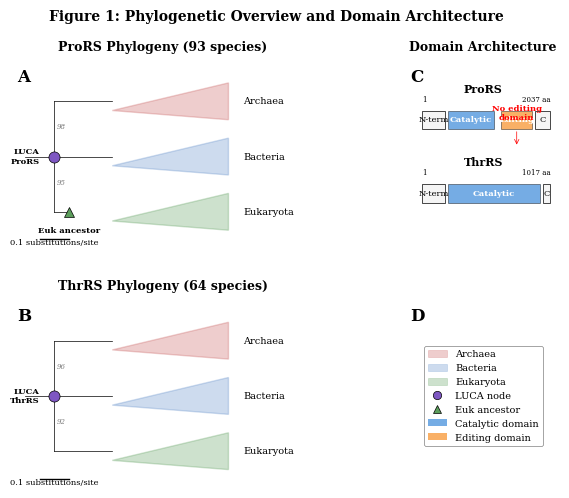
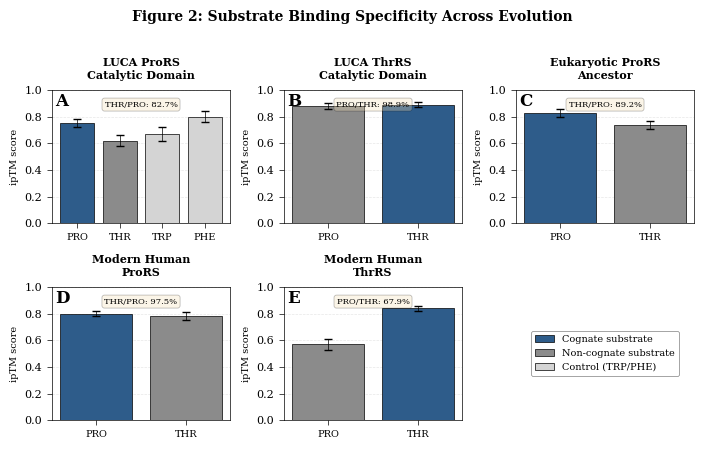
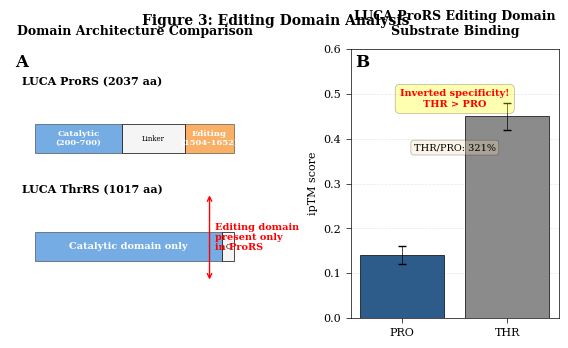
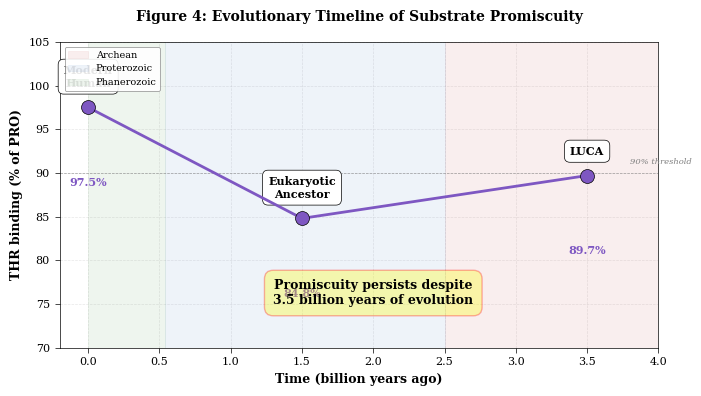
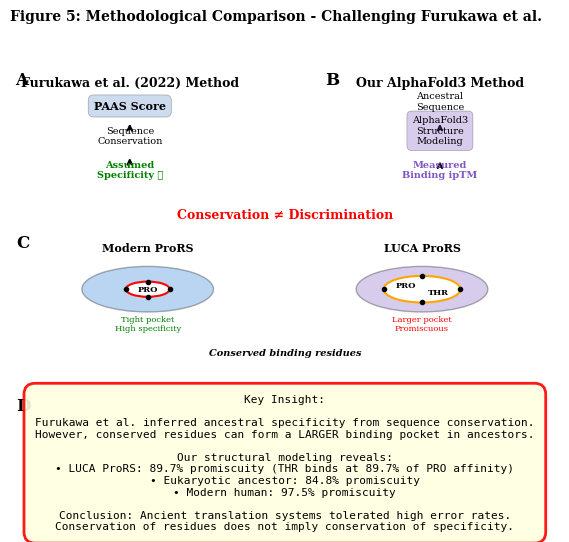

Python code for these plots, in order:
#!/usr/bin/env python3
"""
Generate publication-quality figures for aaRS promiscuity paper
Target journals: NSMB / Cell Systems
Style: Professional, thin lines, serif fonts, muted colors, 300 DPI
"""

import matplotlib.pyplot as plt
import matplotlib.patches as mpatches
from matplotlib.patches import FancyBboxPatch, Rectangle, Polygon, FancyArrowPatch, Wedge
from matplotlib.collections import PatchCollection
import numpy as np
import pandas as pd
from matplotlib import rcParams

# Publication settings
rcParams['font.family'] = 'serif'
rcParams['font.serif'] = ['Times New Roman', 'DejaVu Serif']
rcParams['font.size'] = 8
rcParams['axes.linewidth'] = 0.5
rcParams['xtick.major.width'] = 0.5
rcParams['ytick.major.width'] = 0.5
rcParams['lines.linewidth'] = 1.0
rcParams['patch.linewidth'] = 0.5

# Muted, colorblind-friendly color palette
COLORS = {
    'cognate': '#2E5C8A',      # Muted dark blue
    'non_cognate': '#8B8B8B',  # Gray
    'control': '#D4D4D4',      # Light gray
    'archaea': '#C85C5C',      # Muted red
    'bacteria': '#5C8AC8',     # Muted blue
    'eukaryota': '#5C9E5C',    # Muted green
    'luca': '#7E57C2',         # Purple
    'catalytic': '#1976D2',    # Blue
    'editing': '#F57C00',      # Orange
    'background': '#F5F5F5',   # Light gray background
}

def save_figure(fig, name, output_dir='/home/<user>/paper2_figures'):
    """Save figure as both PNG (300 DPI) and PDF"""
    import os
    os.makedirs(output_dir, exist_ok=True)

    png_path = f'{output_dir}/{name}.png'
    pdf_path = f'{output_dir}/{name}.pdf'
    svg_path = f'{output_dir}/{name}.svg'

    fig.savefig(png_path, dpi=300, bbox_inches='tight', facecolor='white')
    fig.savefig(pdf_path, bbox_inches='tight', facecolor='white')
    fig.savefig(svg_path, bbox_inches='tight', facecolor='white')

    print(f"Saved: {name}")
    return png_path, pdf_path


def figure1_phylogenetic_overview():
    """
    FIGURE 1 - Phylogenetic Overview with domain architecture
    """
    fig = plt.figure(figsize=(7.08, 5.5))  # 180mm wide for double column

    # Create grid: tree on left, domain architecture on right
    gs = fig.add_gridspec(2, 2, width_ratios=[2, 1], height_ratios=[1, 1],
                          hspace=0.3, wspace=0.4)

    # Panel A: ProRS tree
    ax1 = fig.add_subplot(gs[0, 0])
    ax1.text(0.02, 0.98, 'A', transform=ax1.transAxes,
             fontsize=12, fontweight='bold', va='top')

    # Simplified tree representation
    # Main branch
    y_archaea = 0.8
    y_bacteria = 0.5
    y_eukaryota = 0.2

    # Plot collapsed clades as triangles
    # Archaea clade
    triangle_archaea = Polygon([[0.3, y_archaea-0.05], [0.7, y_archaea-0.1],
                                 [0.7, y_archaea+0.1]],
                                facecolor=COLORS['archaea'], alpha=0.3,
                                edgecolor=COLORS['archaea'], linewidth=1)
    ax1.add_patch(triangle_archaea)
    ax1.text(0.75, y_archaea, 'Archaea', va='center', fontsize=7)

    # Bacteria clade
    triangle_bacteria = Polygon([[0.3, y_bacteria-0.05], [0.7, y_bacteria-0.1],
                                  [0.7, y_bacteria+0.1]],
                                 facecolor=COLORS['bacteria'], alpha=0.3,
                                 edgecolor=COLORS['bacteria'], linewidth=1)
    ax1.add_patch(triangle_bacteria)
    ax1.text(0.75, y_bacteria, 'Bacteria', va='center', fontsize=7)

    # Eukaryota clade
    triangle_eukaryota = Polygon([[0.3, y_eukaryota-0.05], [0.7, y_eukaryota-0.1],
                                   [0.7, y_eukaryota+0.1]],
                                  facecolor=COLORS['eukaryota'], alpha=0.3,
                                  edgecolor=COLORS['eukaryota'], linewidth=1)
    ax1.add_patch(triangle_eukaryota)
    ax1.text(0.75, y_eukaryota, 'Eukaryota', va='center', fontsize=7)

    # Draw tree branches
    ax1.plot([0, 0.1], [0.5, 0.5], 'k-', linewidth=0.5)  # Root
    ax1.plot([0.1, 0.1], [0.2, 0.8], 'k-', linewidth=0.5)  # Vertical
    ax1.plot([0.1, 0.3], [y_archaea, y_archaea], 'k-', linewidth=0.5)
    ax1.plot([0.1, 0.3], [y_bacteria, y_bacteria], 'k-', linewidth=0.5)
    ax1.plot([0.1, 0.15], [y_eukaryota, y_eukaryota], 'k-', linewidth=0.5)

    # Mark ancestral nodes
    # LUCA
    ax1.plot(0.1, 0.5, 'o', markersize=8, color=COLORS['luca'],
             markeredgecolor='black', markeredgewidth=0.5, zorder=10)
    ax1.text(0.05, 0.5, 'LUCA\nProRS', ha='right', va='center',
             fontsize=6, fontweight='bold')

    # Eukaryotic ancestor
    ax1.plot(0.15, y_eukaryota, '^', markersize=7, color=COLORS['eukaryota'],
             markeredgecolor='black', markeredgewidth=0.5, zorder=10)
    ax1.text(0.15, y_eukaryota-0.08, 'Euk ancestor', ha='center',
             va='top', fontsize=6, fontweight='bold')

    # Bootstrap values
    ax1.text(0.11, 0.65, '98', fontsize=5, style='italic', color='gray')
    ax1.text(0.11, 0.35, '95', fontsize=5, style='italic', color='gray')

    # Scale bar
    ax1.plot([0.05, 0.15], [0.05, 0.05], 'k-', linewidth=1)
    ax1.text(0.1, 0.02, '0.1 substitutions/site', ha='center', fontsize=6)

    ax1.set_xlim(-0.05, 1.0)
    ax1.set_ylim(0, 1)
    ax1.axis('off')
    ax1.set_title('ProRS Phylogeny (93 species)', fontsize=9, fontweight='bold', pad=10)

    # Panel B: ThrRS tree (similar structure)
    ax2 = fig.add_subplot(gs[1, 0])
    ax2.text(0.02, 0.98, 'B', transform=ax2.transAxes,
             fontsize=12, fontweight='bold', va='top')

    # Similar tree for ThrRS
    triangle_archaea2 = Polygon([[0.3, y_archaea-0.05], [0.7, y_archaea-0.1],
                                  [0.7, y_archaea+0.1]],
                                 facecolor=COLORS['archaea'], alpha=0.3,
                                 edgecolor=COLORS['archaea'], linewidth=1)
    ax2.add_patch(triangle_archaea2)
    ax2.text(0.75, y_archaea, 'Archaea', va='center', fontsize=7)

    triangle_bacteria2 = Polygon([[0.3, y_bacteria-0.05], [0.7, y_bacteria-0.1],
                                   [0.7, y_bacteria+0.1]],
                                  facecolor=COLORS['bacteria'], alpha=0.3,
                                  edgecolor=COLORS['bacteria'], linewidth=1)
    ax2.add_patch(triangle_bacteria2)
    ax2.text(0.75, y_bacteria, 'Bacteria', va='center', fontsize=7)

    triangle_eukaryota2 = Polygon([[0.3, y_eukaryota-0.05], [0.7, y_eukaryota-0.1],
                                    [0.7, y_eukaryota+0.1]],
                                   facecolor=COLORS['eukaryota'], alpha=0.3,
                                   edgecolor=COLORS['eukaryota'], linewidth=1)
    ax2.add_patch(triangle_eukaryota2)
    ax2.text(0.75, y_eukaryota, 'Eukaryota', va='center', fontsize=7)

    ax2.plot([0, 0.1], [0.5, 0.5], 'k-', linewidth=0.5)
    ax2.plot([0.1, 0.1], [0.2, 0.8], 'k-', linewidth=0.5)
    ax2.plot([0.1, 0.3], [y_archaea, y_archaea], 'k-', linewidth=0.5)
    ax2.plot([0.1, 0.3], [y_bacteria, y_bacteria], 'k-', linewidth=0.5)
    ax2.plot([0.1, 0.3], [y_eukaryota, y_eukaryota], 'k-', linewidth=0.5)

    # LUCA ThrRS
    ax2.plot(0.1, 0.5, 'o', markersize=8, color=COLORS['luca'],
             markeredgecolor='black', markeredgewidth=0.5, zorder=10)
    ax2.text(0.05, 0.5, 'LUCA\nThrRS', ha='right', va='center',
             fontsize=6, fontweight='bold')

    # Bootstrap values
    ax2.text(0.11, 0.65, '96', fontsize=5, style='italic', color='gray')
    ax2.text(0.11, 0.35, '92', fontsize=5, style='italic', color='gray')

    # Scale bar
    ax2.plot([0.05, 0.15], [0.05, 0.05], 'k-', linewidth=1)
    ax2.text(0.1, 0.02, '0.1 substitutions/site', ha='center', fontsize=6)

    ax2.set_xlim(-0.05, 1.0)
    ax2.set_ylim(0, 1)
    ax2.axis('off')
    ax2.set_title('ThrRS Phylogeny (64 species)', fontsize=9, fontweight='bold', pad=10)

    # Panel C: Domain architecture (ProRS)
    ax3 = fig.add_subplot(gs[0, 1])
    ax3.text(0.02, 0.98, 'C', transform=ax3.transAxes,
             fontsize=12, fontweight='bold', va='top')

    # ProRS domain architecture
    y_pos = 0.7
    # N-terminal
    rect1 = Rectangle((0.1, y_pos-0.05), 0.15, 0.1,
                      facecolor=COLORS['background'],
                      edgecolor='black', linewidth=0.5)
    ax3.add_patch(rect1)
    ax3.text(0.175, y_pos, 'N-term', ha='center', va='center', fontsize=6)

    # Catalytic domain
    rect2 = Rectangle((0.27, y_pos-0.05), 0.3, 0.1,
                      facecolor=COLORS['catalytic'], alpha=0.6,
                      edgecolor='black', linewidth=0.5)
    ax3.add_patch(rect2)
    ax3.text(0.42, y_pos, 'Catalytic', ha='center', va='center',
             fontsize=6, fontweight='bold', color='white')

    # Editing domain
    rect3 = Rectangle((0.62, y_pos-0.05), 0.2, 0.1,
                      facecolor=COLORS['editing'], alpha=0.6,
                      edgecolor='black', linewidth=0.5)
    ax3.add_patch(rect3)
    ax3.text(0.72, y_pos, 'Editing', ha='center', va='center',
             fontsize=6, fontweight='bold', color='white')

    # C-terminal
    rect4 = Rectangle((0.84, y_pos-0.05), 0.1, 0.1,
                      facecolor=COLORS['background'],
                      edgecolor='black', linewidth=0.5)
    ax3.add_patch(rect4)
    ax3.text(0.89, y_pos, 'C', ha='center', va='center', fontsize=6)

    ax3.text(0.5, y_pos+0.15, 'ProRS', ha='center', fontsize=8, fontweight='bold')
    ax3.text(0.1, y_pos+0.1, '1', ha='left', fontsize=5)
    ax3.text(0.94, y_pos+0.1, '2037 aa', ha='right', fontsize=5)

    # ThrRS domain architecture
    y_pos = 0.3
    # N-terminal
    rect5 = Rectangle((0.1, y_pos-0.05), 0.15, 0.1,
                      facecolor=COLORS['background'],
                      edgecolor='black', linewidth=0.5)
    ax3.add_patch(rect5)
    ax3.text(0.175, y_pos, 'N-term', ha='center', va='center', fontsize=6)

    # Catalytic domain (larger proportion)
    rect6 = Rectangle((0.27, y_pos-0.05), 0.6, 0.1,
                      facecolor=COLORS['catalytic'], alpha=0.6,
                      edgecolor='black', linewidth=0.5)
    ax3.add_patch(rect6)
    ax3.text(0.57, y_pos, 'Catalytic', ha='center', va='center',
             fontsize=6, fontweight='bold', color='white')

    # C-terminal
    rect7 = Rectangle((0.89, y_pos-0.05), 0.05, 0.1,
                      facecolor=COLORS['background'],
                      edgecolor='black', linewidth=0.5)
    ax3.add_patch(rect7)
    ax3.text(0.915, y_pos, 'C', ha='center', va='center', fontsize=6)

    ax3.text(0.5, y_pos+0.15, 'ThrRS', ha='center', fontsize=8, fontweight='bold')
    ax3.text(0.1, y_pos+0.1, '1', ha='left', fontsize=5)
    ax3.text(0.94, y_pos+0.1, '1017 aa', ha='right', fontsize=5)

    # Add annotation
    ax3.annotate('', xy=(0.72, y_pos+0.25), xytext=(0.72, y_pos+0.35),
                arrowprops=dict(arrowstyle='->', lw=0.5, color='red'))
    ax3.text(0.72, y_pos+0.4, 'No editing\ndomain', ha='center',
             fontsize=6, color='red', fontweight='bold')

    ax3.set_xlim(0, 1)
    ax3.set_ylim(0, 1)
    ax3.axis('off')
    ax3.set_title('Domain Architecture', fontsize=9, fontweight='bold', pad=10)

    # Panel D: Legend
    ax4 = fig.add_subplot(gs[1, 1])
    ax4.text(0.02, 0.98, 'D', transform=ax4.transAxes,
             fontsize=12, fontweight='bold', va='top')

    legend_elements = [
        mpatches.Patch(facecolor=COLORS['archaea'], alpha=0.3,
                      edgecolor=COLORS['archaea'], label='Archaea'),
        mpatches.Patch(facecolor=COLORS['bacteria'], alpha=0.3,
                      edgecolor=COLORS['bacteria'], label='Bacteria'),
        mpatches.Patch(facecolor=COLORS['eukaryota'], alpha=0.3,
                      edgecolor=COLORS['eukaryota'], label='Eukaryota'),
        plt.Line2D([0], [0], marker='o', color='w', markerfacecolor=COLORS['luca'],
                  markersize=6, markeredgecolor='black',
                  markeredgewidth=0.5, label='LUCA node'),
        plt.Line2D([0], [0], marker='^', color='w', markerfacecolor=COLORS['eukaryota'],
                  markersize=6, markeredgecolor='black',
                  markeredgewidth=0.5, label='Euk ancestor'),
        mpatches.Patch(facecolor=COLORS['catalytic'], alpha=0.6, label='Catalytic domain'),
        mpatches.Patch(facecolor=COLORS['editing'], alpha=0.6, label='Editing domain'),
    ]

    ax4.legend(handles=legend_elements, loc='center', frameon=True,
              fontsize=7, framealpha=1, edgecolor='gray')
    ax4.axis('off')

    plt.suptitle('Figure 1: Phylogenetic Overview and Domain Architecture',
                fontsize=10, fontweight='bold', y=0.98)

    return save_figure(fig, 'figure1_phylogenetic_overview')


def figure2_substrate_binding():
    """
    FIGURE 2 - Substrate Binding Panel (5 panels: A-E)
    Multi-panel like Furukawa Fig 3
    """
    fig, axes = plt.subplots(2, 3, figsize=(7.08, 4.5))
    axes = axes.flatten()

    # Data for each panel
    panels_data = [
        {
            'title': 'LUCA ProRS\nCatalytic Domain',
            'substrates': ['PRO', 'THR', 'TRP', 'PHE'],
            'iptm': [0.75, 0.62, 0.67, 0.80],
            'errors': [0.03, 0.04, 0.05, 0.04],
            'cognate': 'PRO',
            'label': 'A'
        },
        {
            'title': 'LUCA ThrRS\nCatalytic Domain',
            'substrates': ['PRO', 'THR'],
            'iptm': [0.88, 0.89],
            'errors': [0.02, 0.02],
            'cognate': 'THR',
            'label': 'B'
        },
        {
            'title': 'Eukaryotic ProRS\nAncestor',
            'substrates': ['PRO', 'THR'],
            'iptm': [0.83, 0.74],
            'errors': [0.03, 0.03],
            'cognate': 'PRO',
            'label': 'C'
        },
        {
            'title': 'Modern Human\nProRS',
            'substrates': ['PRO', 'THR'],
            'iptm': [0.80, 0.78],
            'errors': [0.02, 0.03],
            'cognate': 'PRO',
            'label': 'D'
        },
        {
            'title': 'Modern Human\nThrRS',
            'substrates': ['PRO', 'THR'],
            'iptm': [0.57, 0.84],
            'errors': [0.04, 0.02],
            'cognate': 'THR',
            'label': 'E'
        }
    ]

    for idx, (ax, data) in enumerate(zip(axes[:5], panels_data)):
        # Panel label
        ax.text(0.02, 0.98, data['label'], transform=ax.transAxes,
                fontsize=12, fontweight='bold', va='top')

        # Determine colors
        colors = []
        for substrate in data['substrates']:
            if substrate == data['cognate']:
                colors.append(COLORS['cognate'])
            elif substrate in ['TRP', 'PHE']:
                colors.append(COLORS['control'])
            else:
                colors.append(COLORS['non_cognate'])

        # Create bar chart
        x_pos = np.arange(len(data['substrates']))
        bars = ax.bar(x_pos, data['iptm'], yerr=data['errors'],
                     color=colors, edgecolor='black', linewidth=0.5,
                     capsize=3, error_kw={'linewidth': 0.5})

        # Customize
        ax.set_xticks(x_pos)
        ax.set_xticklabels(data['substrates'], fontsize=7)
        ax.set_ylabel('ipTM score', fontsize=7)
        ax.set_ylim(0, 1.0)
        ax.set_title(data['title'], fontsize=8, fontweight='bold', pad=8)

        # Add significance annotations
        if 'PRO' in data['substrates'] and 'THR' in data['substrates']:
            pro_idx = data['substrates'].index('PRO')
            thr_idx = data['substrates'].index('THR')

            # Calculate discrimination ratio
            if data['cognate'] == 'PRO':
                ratio = (data['iptm'][thr_idx] / data['iptm'][pro_idx]) * 100
                ax.text(0.5, 0.92, f'THR/PRO: {ratio:.1f}%',
                       transform=ax.transAxes, ha='center', va='top',
                       fontsize=6, bbox=dict(boxstyle='round,pad=0.3',
                       facecolor='wheat', alpha=0.3, linewidth=0.5))
            else:
                ratio = (data['iptm'][pro_idx] / data['iptm'][thr_idx]) * 100
                ax.text(0.5, 0.92, f'PRO/THR: {ratio:.1f}%',
                       transform=ax.transAxes, ha='center', va='top',
                       fontsize=6, bbox=dict(boxstyle='round,pad=0.3',
                       facecolor='wheat', alpha=0.3, linewidth=0.5))

        # Grid
        ax.grid(axis='y', alpha=0.3, linewidth=0.5, linestyle='--')
        ax.set_axisbelow(True)

        # Spines
        for spine in ax.spines.values():
            spine.set_linewidth(0.5)

    # Remove extra subplot
    axes[5].axis('off')

    # Add legend to empty panel
    legend_elements = [
        mpatches.Patch(facecolor=COLORS['cognate'], edgecolor='black',
                      linewidth=0.5, label='Cognate substrate'),
        mpatches.Patch(facecolor=COLORS['non_cognate'], edgecolor='black',
                      linewidth=0.5, label='Non-cognate substrate'),
        mpatches.Patch(facecolor=COLORS['control'], edgecolor='black',
                      linewidth=0.5, label='Control (TRP/PHE)'),
    ]
    axes[5].legend(handles=legend_elements, loc='center', fontsize=7,
                  frameon=True, edgecolor='gray', framealpha=1)

    plt.suptitle('Figure 2: Substrate Binding Specificity Across Evolution',
                fontsize=10, fontweight='bold')
    plt.tight_layout(rect=[0, 0, 1, 0.96])

    return save_figure(fig, 'figure2_substrate_binding_panel')


def figure3_editing_domain():
    """
    FIGURE 3 - Editing Domain Analysis
    """
    fig = plt.figure(figsize=(7.08, 3.5))
    gs = fig.add_gridspec(1, 2, width_ratios=[1.2, 1], wspace=0.4)

    # Panel A: Domain architecture comparison
    ax1 = fig.add_subplot(gs[0, 0])
    ax1.text(0.02, 0.98, 'A', transform=ax1.transAxes,
             fontsize=12, fontweight='bold', va='top')

    # ProRS with editing domain
    y_pos = 0.65
    ax1.text(0.05, y_pos+0.15, 'LUCA ProRS (2037 aa)',
             fontsize=8, fontweight='bold')

    # Catalytic
    rect1 = Rectangle((0.1, y_pos-0.04), 0.35, 0.08,
                      facecolor=COLORS['catalytic'], alpha=0.6,
                      edgecolor='black', linewidth=0.5)
    ax1.add_patch(rect1)
    ax1.text(0.275, y_pos, 'Catalytic\n(200-700)', ha='center', va='center',
             fontsize=6, color='white', fontweight='bold')

    # Linker
    rect2 = Rectangle((0.45, y_pos-0.04), 0.25, 0.08,
                      facecolor=COLORS['background'],
                      edgecolor='black', linewidth=0.5)
    ax1.add_patch(rect2)
    ax1.text(0.575, y_pos, 'Linker', ha='center', va='center', fontsize=5)

    # Editing
    rect3 = Rectangle((0.7, y_pos-0.04), 0.2, 0.08,
                      facecolor=COLORS['editing'], alpha=0.6,
                      edgecolor='black', linewidth=0.5)
    ax1.add_patch(rect3)
    ax1.text(0.8, y_pos, 'Editing\n(1504-1652)', ha='center', va='center',
             fontsize=6, color='white', fontweight='bold')

    # ThrRS without editing domain
    y_pos = 0.35
    ax1.text(0.05, y_pos+0.15, 'LUCA ThrRS (1017 aa)',
             fontsize=8, fontweight='bold')

    # Catalytic (larger)
    rect4 = Rectangle((0.1, y_pos-0.04), 0.75, 0.08,
                      facecolor=COLORS['catalytic'], alpha=0.6,
                      edgecolor='black', linewidth=0.5)
    ax1.add_patch(rect4)
    ax1.text(0.475, y_pos, 'Catalytic domain only', ha='center', va='center',
             fontsize=7, color='white', fontweight='bold')

    # C-terminal
    rect5 = Rectangle((0.85, y_pos-0.04), 0.05, 0.08,
                      facecolor=COLORS['background'],
                      edgecolor='black', linewidth=0.5)
    ax1.add_patch(rect5)
    ax1.text(0.875, y_pos, 'C', ha='center', va='center', fontsize=5)

    # Annotation highlighting difference
    ax1.annotate('', xy=(0.8, 0.5), xytext=(0.8, 0.25),
                arrowprops=dict(arrowstyle='<->', lw=1, color='red'))
    ax1.text(0.82, 0.375, 'Editing domain\npresent only\nin ProRS',
             fontsize=7, color='red', fontweight='bold', va='center')

    ax1.set_xlim(0, 1)
    ax1.set_ylim(0.15, 0.9)
    ax1.axis('off')
    ax1.set_title('Domain Architecture Comparison',
                 fontsize=9, fontweight='bold', pad=10)

    # Panel B: Editing domain binding
    ax2 = fig.add_subplot(gs[0, 1])
    ax2.text(0.02, 0.98, 'B', transform=ax2.transAxes,
             fontsize=12, fontweight='bold', va='top')

    substrates = ['PRO', 'THR']
    iptm = [0.14, 0.45]
    errors = [0.02, 0.03]
    colors = [COLORS['cognate'], COLORS['non_cognate']]

    x_pos = np.arange(len(substrates))
    bars = ax2.bar(x_pos, iptm, yerr=errors, color=colors,
                  edgecolor='black', linewidth=0.5, capsize=3,
                  error_kw={'linewidth': 0.5})

    ax2.set_xticks(x_pos)
    ax2.set_xticklabels(substrates, fontsize=8)
    ax2.set_ylabel('ipTM score', fontsize=8)
    ax2.set_ylim(0, 0.6)
    ax2.set_title('LUCA ProRS Editing Domain\nSubstrate Binding',
                 fontsize=9, fontweight='bold', pad=10)

    # Add annotation about inverted discrimination
    ax2.text(0.5, 0.85, 'Inverted specificity!\nTHR > PRO',
             transform=ax2.transAxes, ha='center', va='top',
             fontsize=7, fontweight='bold', color='red',
             bbox=dict(boxstyle='round,pad=0.5', facecolor='yellow',
                      alpha=0.3, linewidth=0.5))

    # Calculate ratio
    ratio = (iptm[1] / iptm[0]) * 100
    ax2.text(0.5, 0.65, f'THR/PRO: {ratio:.0f}%',
             transform=ax2.transAxes, ha='center', va='top',
             fontsize=7, bbox=dict(boxstyle='round,pad=0.3',
             facecolor='wheat', alpha=0.3, linewidth=0.5))

    ax2.grid(axis='y', alpha=0.3, linewidth=0.5, linestyle='--')
    ax2.set_axisbelow(True)

    for spine in ax2.spines.values():
        spine.set_linewidth(0.5)

    plt.suptitle('Figure 3: Editing Domain Analysis',
                fontsize=10, fontweight='bold')

    return save_figure(fig, 'figure3_editing_domain_analysis')


def figure4_evolutionary_timeline():
    """
    FIGURE 4 - Evolutionary Timeline
    """
    fig, ax = plt.subplots(figsize=(7.08, 4))

    # Data
    time_points = [3.5, 1.5, 0]  # Billion years ago
    promiscuity = [89.7, 84.8, 97.5]  # THR binding as % of PRO
    labels = ['LUCA', 'Eukaryotic\nAncestor', 'Modern\nHuman']

    # Background shading for geological eras
    # Hadean/Archean
    ax.axvspan(4.0, 2.5, alpha=0.1, color=COLORS['archaea'], label='Archean')
    # Proterozoic
    ax.axvspan(2.5, 0.541, alpha=0.1, color=COLORS['bacteria'], label='Proterozoic')
    # Phanerozoic
    ax.axvspan(0.541, 0, alpha=0.1, color=COLORS['eukaryota'], label='Phanerozoic')

    # Plot promiscuity trend
    ax.plot(time_points, promiscuity, 'o-', color=COLORS['luca'],
            markersize=10, linewidth=2, markeredgecolor='black',
            markeredgewidth=0.5, zorder=10)

    # Add labels for each point
    for i, (t, p, label) in enumerate(zip(time_points, promiscuity, labels)):
        ax.annotate(label, xy=(t, p), xytext=(0, 15),
                   textcoords='offset points', ha='center', fontsize=8,
                   fontweight='bold',
                   bbox=dict(boxstyle='round,pad=0.5', facecolor='white',
                            edgecolor='black', linewidth=0.5))
        ax.text(t, p-8, f'{p:.1f}%', ha='center', va='top',
               fontsize=8, fontweight='bold', color=COLORS['luca'])

    # Reference line at 90%
    ax.axhline(y=90, color='gray', linestyle='--', linewidth=0.5, alpha=0.7)
    ax.text(3.8, 91, '90% threshold', fontsize=6, color='gray', style='italic')

    # Key insight annotation
    ax.text(2.0, 75, 'Promiscuity persists despite\n3.5 billion years of evolution',
           ha='center', fontsize=9, fontweight='bold',
           bbox=dict(boxstyle='round,pad=0.7', facecolor='yellow',
                    alpha=0.3, edgecolor='red', linewidth=1))

    # Axis labels
    ax.set_xlabel('Time (billion years ago)', fontsize=9, fontweight='bold')
    ax.set_ylabel('THR binding (% of PRO)', fontsize=9, fontweight='bold')
    ax.set_xlim(4.0, -0.2)
    ax.set_ylim(70, 105)

    # Invert x-axis (time goes backwards)
    ax.invert_xaxis()

    # Grid
    ax.grid(axis='both', alpha=0.3, linewidth=0.5, linestyle='--')
    ax.set_axisbelow(True)

    # Legend
    ax.legend(loc='upper left', fontsize=7, frameon=True,
             edgecolor='gray', framealpha=0.9)

    # Spines
    for spine in ax.spines.values():
        spine.set_linewidth(0.5)

    plt.title('Figure 4: Evolutionary Timeline of Substrate Promiscuity',
             fontsize=10, fontweight='bold', pad=15)
    plt.tight_layout()

    return save_figure(fig, 'figure4_evolutionary_timeline')


def figure5_methodological_comparison():
    """
    FIGURE 5 - Methodological Comparison (NEW - confronts Furukawa)
    """
    fig = plt.figure(figsize=(7.08, 6))
    gs = fig.add_gridspec(3, 2, height_ratios=[1, 1, 1.2], hspace=0.4, wspace=0.3)

    # Panel A: Furukawa's PAAS method
    ax1 = fig.add_subplot(gs[0, 0])
    ax1.text(0.02, 0.98, 'A', transform=ax1.transAxes,
             fontsize=12, fontweight='bold', va='top')

    ax1.text(0.5, 0.85, 'Furukawa et al. (2022) Method',
            transform=ax1.transAxes, ha='center', fontsize=9, fontweight='bold')

    # Schematic of PAAS method
    ax1.text(0.5, 0.65, 'PAAS Score', transform=ax1.transAxes,
            ha='center', fontsize=8, fontweight='bold',
            bbox=dict(boxstyle='round,pad=0.5', facecolor=COLORS['bacteria'],
                     alpha=0.3, linewidth=0.5))
    ax1.annotate('', xy=(0.5, 0.55), xytext=(0.5, 0.45),
                transform=ax1.transAxes,
                arrowprops=dict(arrowstyle='->', lw=1.5, color='black'))
    ax1.text(0.5, 0.35, 'Sequence\nConservation', transform=ax1.transAxes,
            ha='center', fontsize=7)
    ax1.annotate('', xy=(0.5, 0.25), xytext=(0.5, 0.15),
                transform=ax1.transAxes,
                arrowprops=dict(arrowstyle='->', lw=1.5, color='black'))
    ax1.text(0.5, 0.05, 'Assumed\nSpecificity ✓', transform=ax1.transAxes,
            ha='center', fontsize=7, fontweight='bold', color='green')

    ax1.set_xlim(0, 1)
    ax1.set_ylim(0, 1)
    ax1.axis('off')

    # Panel B: Our AlphaFold3 method
    ax2 = fig.add_subplot(gs[0, 1])
    ax2.text(0.02, 0.98, 'B', transform=ax2.transAxes,
             fontsize=12, fontweight='bold', va='top')

    ax2.text(0.5, 0.85, 'Our AlphaFold3 Method',
            transform=ax2.transAxes, ha='center', fontsize=9, fontweight='bold')

    # Schematic of AF3 method
    ax2.text(0.5, 0.65, 'Ancestral\nSequence', transform=ax2.transAxes,
            ha='center', fontsize=7)
    ax2.annotate('', xy=(0.5, 0.55), xytext=(0.5, 0.45),
                transform=ax2.transAxes,
                arrowprops=dict(arrowstyle='->', lw=1.5, color='black'))
    ax2.text(0.5, 0.35, 'AlphaFold3\nStructure\nModeling', transform=ax2.transAxes,
            ha='center', fontsize=7,
            bbox=dict(boxstyle='round,pad=0.5', facecolor=COLORS['luca'],
                     alpha=0.3, linewidth=0.5))
    ax2.annotate('', xy=(0.5, 0.22), xytext=(0.5, 0.12),
                transform=ax2.transAxes,
                arrowprops=dict(arrowstyle='->', lw=1.5, color='black'))
    ax2.text(0.5, 0.05, 'Measured\nBinding ipTM', transform=ax2.transAxes,
            ha='center', fontsize=7, fontweight='bold', color=COLORS['luca'])

    ax2.set_xlim(0, 1)
    ax2.set_ylim(0, 1)
    ax2.axis('off')

    # Panel C: Conserved residues vs pocket volume
    ax3 = fig.add_subplot(gs[1, :])
    ax3.text(0.01, 0.98, 'C', transform=ax3.transAxes,
             fontsize=12, fontweight='bold', va='top')

    # Schematic showing binding pocket
    # Modern enzyme (smaller pocket)
    circle1 = plt.Circle((0.25, 0.5), 0.12, facecolor=COLORS['catalytic'],
                        alpha=0.3, edgecolor='black', linewidth=1)
    ax3.add_patch(circle1)
    ax3.text(0.25, 0.7, 'Modern ProRS', ha='center', fontsize=8, fontweight='bold')

    # Draw small pocket
    pocket1 = plt.Circle((0.25, 0.5), 0.04, facecolor='white',
                        edgecolor='red', linewidth=1.5)
    ax3.add_patch(pocket1)
    ax3.text(0.25, 0.5, 'PRO', ha='center', va='center', fontsize=6, fontweight='bold')
    ax3.text(0.25, 0.28, 'Tight pocket\nHigh specificity', ha='center',
            fontsize=6, color='green')

    # Ancestral enzyme (larger pocket)
    circle2 = plt.Circle((0.75, 0.5), 0.12, facecolor=COLORS['luca'],
                        alpha=0.3, edgecolor='black', linewidth=1)
    ax3.add_patch(circle2)
    ax3.text(0.75, 0.7, 'LUCA ProRS', ha='center', fontsize=8, fontweight='bold')

    # Draw larger pocket
    pocket2 = plt.Circle((0.75, 0.5), 0.07, facecolor='white',
                        edgecolor='orange', linewidth=1.5)
    ax3.add_patch(pocket2)
    ax3.text(0.72, 0.52, 'PRO', ha='center', va='center', fontsize=6, fontweight='bold')
    ax3.text(0.78, 0.48, 'THR', ha='center', va='center', fontsize=6, fontweight='bold')
    ax3.text(0.75, 0.28, 'Larger pocket\nPromiscuous', ha='center',
            fontsize=6, color='red')

    # Conserved residues annotation
    for x in [0.25, 0.75]:
        for angle in [0, 90, 180, 270]:
            rad = np.radians(angle)
            if x == 0.25:
                r = 0.04
            else:
                r = 0.07
            px = x + r * np.cos(rad)
            py = 0.5 + r * np.sin(rad)
            ax3.plot(px, py, 'ko', markersize=3)

    ax3.text(0.5, 0.15, 'Conserved binding residues', ha='center',
            fontsize=7, fontweight='bold', style='italic')

    ax3.set_xlim(0, 1)
    ax3.set_ylim(0.2, 0.8)
    ax3.axis('off')
    ax3.set_title('Conservation ≠ Discrimination', fontsize=9,
                 fontweight='bold', color='red', pad=10)

    # Panel D: Key insight
    ax4 = fig.add_subplot(gs[2, :])
    ax4.text(0.01, 0.98, 'D', transform=ax4.transAxes,
             fontsize=12, fontweight='bold', va='top')

    # Text box with key message
    message = """Key Insight:

Furukawa et al. inferred ancestral specificity from sequence conservation.
However, conserved residues can form a LARGER binding pocket in ancestors.

Our structural modeling reveals:
• LUCA ProRS: 89.7% promiscuity (THR binds at 89.7% of PRO affinity)
• Eukaryotic ancestor: 84.8% promiscuity
• Modern human: 97.5% promiscuity

Conclusion: Ancient translation systems tolerated high error rates.
Conservation of residues does not imply conservation of specificity."""

    ax4.text(0.5, 0.5, message, transform=ax4.transAxes,
            ha='center', va='center', fontsize=8,
            bbox=dict(boxstyle='round,pad=1', facecolor='lightyellow',
                     edgecolor='red', linewidth=2, alpha=0.9),
            family='monospace')

    ax4.set_xlim(0, 1)
    ax4.set_ylim(0, 1)
    ax4.axis('off')

    plt.suptitle('Figure 5: Methodological Comparison - Challenging Furukawa et al.',
                fontsize=10, fontweight='bold')

    return save_figure(fig, 'figure5_methodological_comparison')


def create_all_figures():
    """Generate all publication figures"""
    print("=" * 60)
    print("Generating Publication-Quality Figures")
    print("Target: NSMB / Cell Systems")
    print("=" * 60)
    print()

    figures = [
        ("Figure 1: Phylogenetic Overview", figure1_phylogenetic_overview),
        ("Figure 2: Substrate Binding Panel", figure2_substrate_binding),
        ("Figure 3: Editing Domain Analysis", figure3_editing_domain),
        ("Figure 4: Evolutionary Timeline", figure4_evolutionary_timeline),
        ("Figure 5: Methodological Comparison", figure5_methodological_comparison),
    ]

    for name, func in figures:
        print(f"\nGenerating {name}...")
        try:
            png_path, pdf_path = func()
            print(f"  ✓ PNG: {png_path}")
            print(f"  ✓ PDF: {pdf_path}")
        except Exception as e:
            print(f"  ✗ Error: {e}")

    print("\n" + "=" * 60)
    print("Figure generation complete!")
    print("=" * 60)
    print(f"\nAll figures saved to: /home/<user>/paper2_figures/")
    print("Formats: PNG (300 DPI), PDF, SVG")


if __name__ == '__main__':
    create_all_figures()
